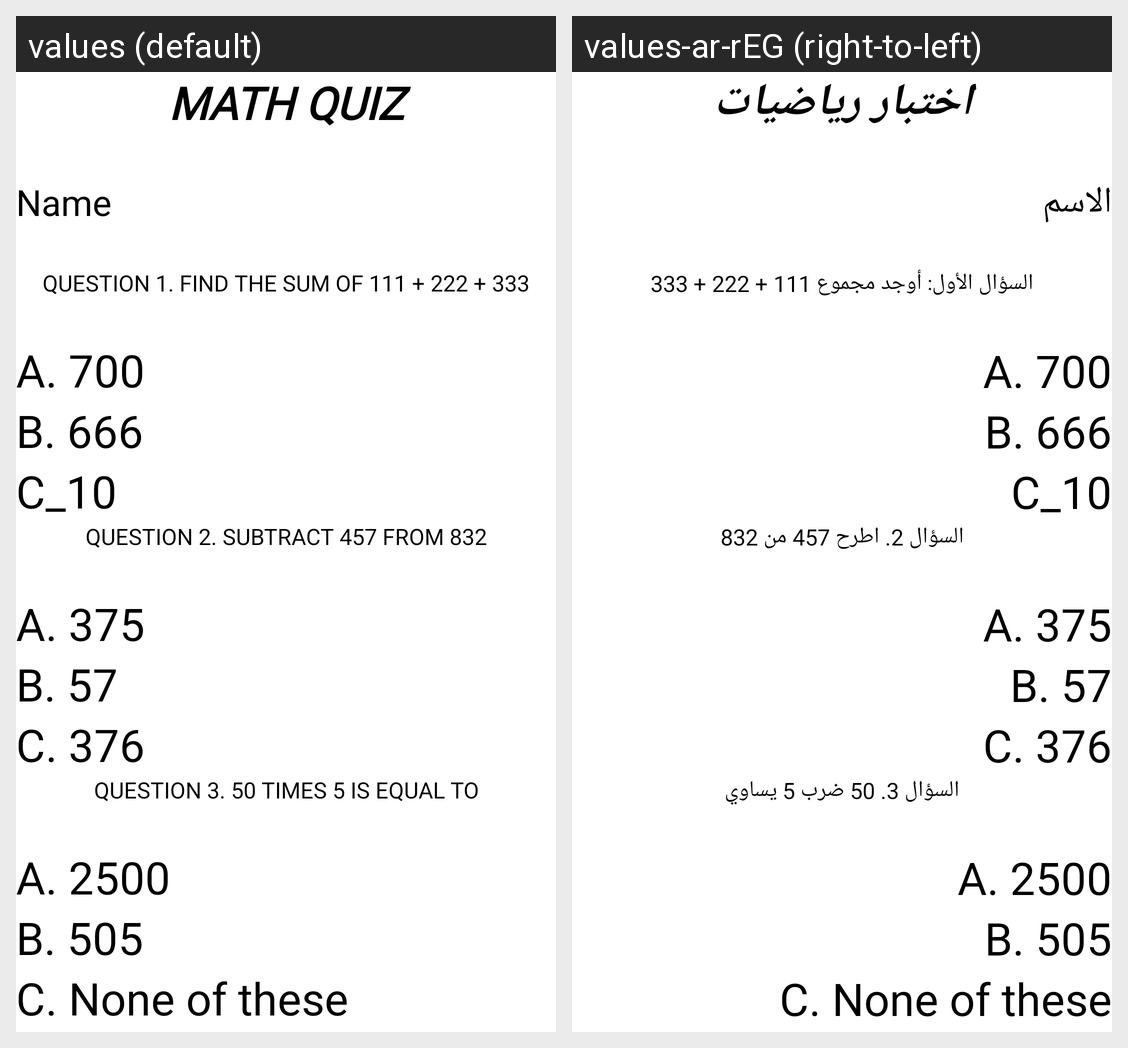

Locale-by-locale string values for the Android screen shown in this grid:
Android screen res/layout/activity_main.xml rendered under 2 locales, left to right: values (default), values-ar-rEG (right-to-left). Device: Nexus 5 (rendered at 1080×1920; each locale shown at half size, 540×960, under a caption strip naming it); theme Theme.QuizAPP.
Strings drawn on this screen, with the default value and each locale's value (text and hints the layout hard-codes, and strings that could not be matched under every locale, appear in the picture but are not listed):

MathQuiz
  values: Math Quiz
  values-ar-rEG: اختبار رياضيات

name
  values: Name
  values-ar-rEG: الاسم

Question1
  values: Question 1. Find the sum of 111 + 222 + 333
  values-ar-rEG: السؤال الأول: أوجد مجموع 111 + 222 + 333

a_700
  values: A. 700
  values-ar-rEG: A. 700  [not translated; the default value is used]

b_666
  values: B. 666
  values-ar-rEG: B. 666  [not translated; the default value is used]

c_10
  values: C_10
  values-ar-rEG: C_10  [not translated; the default value is used]

Question2
  values: Question 2. Subtract 457 from 832
  values-ar-rEG: السؤال 2. اطرح 457 من 832

a_375
  values: A. 375
  values-ar-rEG: A. 375  [not translated; the default value is used]

b_57
  values: B. 57
  values-ar-rEG: B. 57  [not translated; the default value is used]

c_376
  values: C. 376
  values-ar-rEG: C. 376  [not translated; the default value is used]

Question3
  values: Question 3. 50 times 5 is equal to
  values-ar-rEG: السؤال 3. 50 ضرب 5 يساوي

a_2500
  values: A. 2500
  values-ar-rEG: A. 2500  [not translated; the default value is used]

b_505
  values: B. 505
  values-ar-rEG: B. 505  [not translated; the default value is used]

d_none_of_these
  values: C. None of these
  values-ar-rEG: C. None of these  [not translated; the default value is used]
